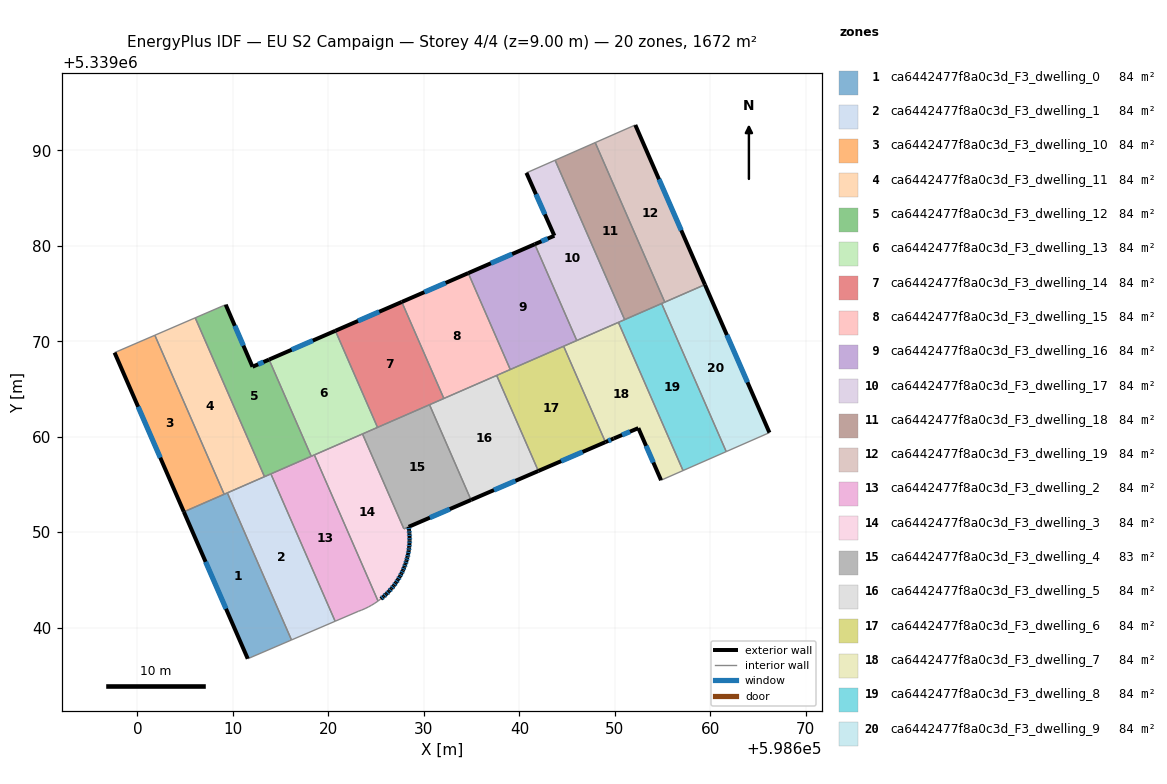
=== STOREY PLAN SPEC (per zone: floor XY polygon, exterior-wall plan segments, windows/doors) ===
zone 1: ca6442477f8a0c3d_F3_dwelling_0  (83.6 m²)
  floor: (598609.42, 5339054.12) (598616.13, 5339038.71) (598611.55, 5339036.75) (598604.86, 5339052.13)
  exterior wall: (598604.86, 5339052.13) – (598611.55, 5339036.75)  [16.8 m]
    window: (598607.13, 5339046.90) – (598609.27, 5339041.98)  [5.1 m²]
  interior walls: 4
zone 2: ca6442477f8a0c3d_F3_dwelling_1  (83.6 m²)
  floor: (598613.97, 5339056.11) (598620.70, 5339040.67) (598616.13, 5339038.71) (598609.42, 5339054.12)
  interior walls: 5
zone 3: ca6442477f8a0c3d_F3_dwelling_10  (83.6 m²)
  floor: (598601.82, 5339070.63) (598609.08, 5339053.97) (598604.86, 5339052.13) (598597.60, 5339068.81)
  exterior wall: (598597.60, 5339068.81) – (598604.86, 5339052.13)  [18.2 m]
    window: (598600.07, 5339063.13) – (598602.39, 5339057.81)  [5.6 m²]
  interior walls: 3
zone 4: ca6442477f8a0c3d_F3_dwelling_11  (83.6 m²)
  floor: (598606.05, 5339072.45) (598613.30, 5339055.81) (598609.08, 5339053.97) (598601.82, 5339070.63)
  interior walls: 5
zone 5: ca6442477f8a0c3d_F3_dwelling_12  (83.6 m²)
  floor: (598613.78, 5339068.08) (598618.20, 5339057.95) (598613.30, 5339055.81) (598606.05, 5339072.45) (598609.24, 5339073.83) (598612.05, 5339067.33)
  exterior wall: (598612.05, 5339067.33) – (598609.24, 5339073.83)  [7.1 m]
    window: (598611.09, 5339069.54) – (598610.20, 5339071.62)  [2.2 m²]
  exterior wall: (598613.78, 5339068.08) – (598612.05, 5339067.33)  [1.9 m]
    window: (598613.19, 5339067.82) – (598612.64, 5339067.58)  [0.6 m²]
  interior walls: 5
zone 6: ca6442477f8a0c3d_F3_dwelling_13  (83.6 m²)
  floor: (598620.73, 5339071.09) (598625.14, 5339060.98) (598618.20, 5339057.95) (598613.78, 5339068.08)
  exterior wall: (598620.73, 5339071.09) – (598613.78, 5339068.08)  [7.6 m]
    window: (598618.37, 5339070.07) – (598616.15, 5339069.10)  [2.3 m²]
  interior walls: 5
zone 7: ca6442477f8a0c3d_F3_dwelling_14  (83.6 m²)
  floor: (598627.68, 5339074.11) (598632.09, 5339064.00) (598625.14, 5339060.98) (598620.73, 5339071.09)
  exterior wall: (598627.68, 5339074.11) – (598620.73, 5339071.09)  [7.6 m]
    window: (598625.32, 5339073.09) – (598623.09, 5339072.12)  [2.3 m²]
  interior walls: 4
zone 8: ca6442477f8a0c3d_F3_dwelling_15  (83.6 m²)
  floor: (598634.64, 5339077.13) (598639.04, 5339067.04) (598632.09, 5339064.00) (598627.68, 5339074.11)
  exterior wall: (598634.64, 5339077.13) – (598627.68, 5339074.11)  [7.6 m]
    window: (598632.27, 5339076.11) – (598630.05, 5339075.14)  [2.3 m²]
  interior walls: 4
zone 9: ca6442477f8a0c3d_F3_dwelling_16  (83.6 m²)
  floor: (598641.61, 5339080.16) (598646.01, 5339070.07) (598639.04, 5339067.04) (598634.64, 5339077.13)
  exterior wall: (598641.61, 5339080.16) – (598634.64, 5339077.13)  [7.6 m]
    window: (598639.24, 5339079.13) – (598637.01, 5339078.16)  [2.3 m²]
  interior walls: 4
zone 10: ca6442477f8a0c3d_F3_dwelling_17  (83.6 m²)
  floor: (598643.74, 5339088.96) (598651.02, 5339072.26) (598646.01, 5339070.07) (598641.61, 5339080.16) (598643.66, 5339081.05) (598640.73, 5339087.63)
  exterior wall: (598643.66, 5339081.05) – (598641.61, 5339080.16)  [2.2 m]
    window: (598642.96, 5339080.75) – (598642.31, 5339080.46)  [0.7 m²]
  exterior wall: (598640.73, 5339087.63) – (598643.66, 5339081.05)  [7.2 m]
    window: (598641.73, 5339085.39) – (598642.66, 5339083.29)  [2.2 m²]
  interior walls: 5
zone 11: ca6442477f8a0c3d_F3_dwelling_18  (83.6 m²)
  floor: (598647.94, 5339090.80) (598655.22, 5339074.09) (598651.02, 5339072.26) (598643.74, 5339088.96)
  interior walls: 5
zone 12: ca6442477f8a0c3d_F3_dwelling_19  (83.6 m²)
  floor: (598652.14, 5339092.65) (598659.43, 5339075.93) (598655.22, 5339074.09) (598647.94, 5339090.80)
  exterior wall: (598659.43, 5339075.93) – (598652.14, 5339092.65)  [18.2 m]
    window: (598656.95, 5339081.62) – (598654.62, 5339086.96)  [5.6 m²]
  interior walls: 3
zone 13: ca6442477f8a0c3d_F3_dwelling_2  (83.6 m²)
  floor: (598618.53, 5339058.09) (598625.19, 5339042.79) (598625.18, 5339042.78) (598624.86, 5339042.56) (598624.53, 5339042.36) (598624.19, 5339042.17) (598623.84, 5339042.00) (598623.48, 5339041.85) (598623.12, 5339041.71) (598620.70, 5339040.67) (598613.97, 5339056.11)
  interior walls: 12
zone 14: ca6442477f8a0c3d_F3_dwelling_3  (84.1 m²)
  floor: (598623.57, 5339060.29) (598627.90, 5339050.35) (598628.40, 5339050.56) (598628.45, 5339050.21) (598628.48, 5339049.85) (598628.50, 5339049.49) (598628.50, 5339049.13) (598628.48, 5339048.78) (598628.45, 5339048.42) (598628.41, 5339048.06) (598628.35, 5339047.71) (598628.27, 5339047.36) (598628.18, 5339047.01) (598628.07, 5339046.67) (598627.94, 5339046.34) (598627.80, 5339046.01) (598627.65, 5339045.68) (598627.48, 5339045.37) (598627.28, 5339045.03) (598627.07, 5339044.71) (598626.84, 5339044.39) (598626.60, 5339044.09) (598626.34, 5339043.80) (598626.07, 5339043.53) (598625.78, 5339043.26) (598625.49, 5339043.01) (598625.19, 5339042.79) (598618.53, 5339058.09)
  exterior wall: (598628.45, 5339048.42) – (598628.48, 5339048.78)  [0.4 m]
    window: (598628.47, 5339048.54) – (598628.47, 5339048.65)  [0.1 m²]
  exterior wall: (598628.41, 5339048.06) – (598628.45, 5339048.42)  [0.4 m]
    window: (598628.42, 5339048.18) – (598628.44, 5339048.30)  [0.1 m²]
  exterior wall: (598628.35, 5339047.71) – (598628.41, 5339048.06)  [0.4 m]
    window: (598628.37, 5339047.83) – (598628.39, 5339047.94)  [0.1 m²]
  exterior wall: (598628.27, 5339047.36) – (598628.35, 5339047.71)  [0.4 m]
    window: (598628.30, 5339047.48) – (598628.32, 5339047.59)  [0.1 m²]
  exterior wall: (598628.18, 5339047.01) – (598628.27, 5339047.36)  [0.4 m]
    window: (598628.21, 5339047.13) – (598628.24, 5339047.24)  [0.1 m²]
  exterior wall: (598628.07, 5339046.67) – (598628.18, 5339047.01)  [0.4 m]
    window: (598628.10, 5339046.79) – (598628.14, 5339046.90)  [0.1 m²]
  exterior wall: (598627.94, 5339046.34) – (598628.07, 5339046.67)  [0.4 m]
    window: (598627.98, 5339046.45) – (598628.02, 5339046.56)  [0.1 m²]
  exterior wall: (598627.80, 5339046.01) – (598627.94, 5339046.34)  [0.4 m]
    window: (598627.85, 5339046.12) – (598627.90, 5339046.22)  [0.1 m²]
  exterior wall: (598627.65, 5339045.68) – (598627.80, 5339046.01)  [0.4 m]
    window: (598627.70, 5339045.79) – (598627.75, 5339045.90)  [0.1 m²]
  exterior wall: (598627.48, 5339045.37) – (598627.65, 5339045.68)  [0.4 m]
    window: (598627.54, 5339045.47) – (598627.59, 5339045.57)  [0.1 m²]
  exterior wall: (598627.28, 5339045.03) – (598627.48, 5339045.37)  [0.4 m]
    window: (598627.35, 5339045.14) – (598627.41, 5339045.25)  [0.1 m²]
  exterior wall: (598627.07, 5339044.71) – (598627.28, 5339045.03)  [0.4 m]
    window: (598627.14, 5339044.82) – (598627.21, 5339044.92)  [0.1 m²]
  exterior wall: (598626.84, 5339044.39) – (598627.07, 5339044.71)  [0.4 m]
    window: (598626.92, 5339044.50) – (598626.99, 5339044.60)  [0.1 m²]
  exterior wall: (598626.60, 5339044.09) – (598626.84, 5339044.39)  [0.4 m]
    window: (598626.68, 5339044.19) – (598626.76, 5339044.29)  [0.1 m²]
  exterior wall: (598626.34, 5339043.80) – (598626.60, 5339044.09)  [0.4 m]
    window: (598626.43, 5339043.90) – (598626.51, 5339043.99)  [0.1 m²]
  exterior wall: (598626.07, 5339043.53) – (598626.34, 5339043.80)  [0.4 m]
    window: (598626.16, 5339043.62) – (598626.25, 5339043.71)  [0.1 m²]
  exterior wall: (598625.78, 5339043.26) – (598626.07, 5339043.53)  [0.4 m]
    window: (598625.88, 5339043.35) – (598625.97, 5339043.44)  [0.1 m²]
  exterior wall: (598625.49, 5339043.01) – (598625.78, 5339043.26)  [0.4 m]
    window: (598625.59, 5339043.10) – (598625.68, 5339043.18)  [0.1 m²]
  exterior wall: (598628.45, 5339050.21) – (598628.40, 5339050.56)  [0.4 m]
    window: (598628.43, 5339050.33) – (598628.41, 5339050.44)  [0.1 m²]
  exterior wall: (598628.48, 5339049.85) – (598628.45, 5339050.21)  [0.4 m]
    window: (598628.47, 5339049.97) – (598628.46, 5339050.09)  [0.1 m²]
  exterior wall: (598628.50, 5339049.49) – (598628.48, 5339049.85)  [0.4 m]
    window: (598628.49, 5339049.61) – (598628.49, 5339049.73)  [0.1 m²]
  exterior wall: (598628.50, 5339049.13) – (598628.50, 5339049.49)  [0.4 m]
    window: (598628.50, 5339049.26) – (598628.50, 5339049.37)  [0.1 m²]
  exterior wall: (598628.48, 5339048.78) – (598628.50, 5339049.13)  [0.4 m]
    window: (598628.49, 5339048.90) – (598628.49, 5339049.01)  [0.1 m²]
  interior walls: 5
zone 15: ca6442477f8a0c3d_F3_dwelling_4  (83.1 m²)
  floor: (598630.59, 5339063.35) (598634.93, 5339053.38) (598627.90, 5339050.36) (598623.57, 5339060.29)
  exterior wall: (598628.40, 5339050.56) – (598634.93, 5339053.38)  [7.1 m]
    window: (598630.62, 5339051.52) – (598632.71, 5339052.42)  [2.2 m²]
  interior walls: 5
zone 16: ca6442477f8a0c3d_F3_dwelling_5  (83.6 m²)
  floor: (598637.62, 5339066.42) (598641.98, 5339056.41) (598634.93, 5339053.38) (598630.59, 5339063.35)
  exterior wall: (598634.93, 5339053.38) – (598641.98, 5339056.41)  [7.7 m]
    window: (598637.33, 5339054.41) – (598639.58, 5339055.38)  [2.4 m²]
  interior walls: 4
zone 17: ca6442477f8a0c3d_F3_dwelling_6  (83.6 m²)
  floor: (598644.63, 5339069.47) (598649.01, 5339059.44) (598641.98, 5339056.41) (598637.62, 5339066.42)
  exterior wall: (598641.98, 5339056.41) – (598649.01, 5339059.44)  [7.6 m]
    window: (598644.37, 5339057.44) – (598646.62, 5339058.41)  [2.3 m²]
  interior walls: 4
zone 18: ca6442477f8a0c3d_F3_dwelling_7  (83.6 m²)
  floor: (598650.37, 5339071.97) (598657.14, 5339056.45) (598654.83, 5339055.44) (598652.46, 5339060.90) (598649.87, 5339059.81) (598649.01, 5339059.44) (598644.63, 5339069.47)
  exterior wall: (598649.01, 5339059.44) – (598649.87, 5339059.81)  [0.9 m]
    window: (598649.30, 5339059.56) – (598649.58, 5339059.68)  [0.3 m²]
  exterior wall: (598652.46, 5339060.90) – (598654.83, 5339055.44)  [6.0 m]
    window: (598653.27, 5339059.04) – (598654.03, 5339057.30)  [1.8 m²]
  exterior wall: (598649.87, 5339059.81) – (598652.46, 5339060.90)  [2.8 m]
    window: (598650.75, 5339060.18) – (598651.58, 5339060.53)  [0.9 m²]
  interior walls: 5
zone 19: ca6442477f8a0c3d_F3_dwelling_8  (83.6 m²)
  floor: (598654.90, 5339073.95) (598661.66, 5339058.44) (598657.14, 5339056.45) (598650.37, 5339071.97)
  interior walls: 5
zone 20: ca6442477f8a0c3d_F3_dwelling_9  (83.6 m²)
  floor: (598659.43, 5339075.93) (598666.19, 5339060.43) (598666.15, 5339060.41) (598661.66, 5339058.44) (598654.90, 5339073.95)
  exterior wall: (598666.19, 5339060.43) – (598659.43, 5339075.93)  [16.9 m]
    window: (598663.89, 5339065.70) – (598661.73, 5339070.65)  [5.2 m²]
  interior walls: 5

=== DERIVED (storey summary) ===
Building: EU S2 Campaign
Storey: 4 of 4  (floor level z = 9.00 m)
Storey gross floor area: 1672.4 m²
Zones on this storey: 20
  - ca6442477f8a0c3d_F3_dwelling_0: floor 83.6 m²; exterior wall 16.8 m (50.3 m²); 1 window(s) 5.1 m²; WWR 10.2%
  - ca6442477f8a0c3d_F3_dwelling_1: floor 83.6 m²
  - ca6442477f8a0c3d_F3_dwelling_10: floor 83.6 m²; exterior wall 18.2 m (54.6 m²); 1 window(s) 5.6 m²; WWR 10.2%
  - ca6442477f8a0c3d_F3_dwelling_11: floor 83.6 m²
  - ca6442477f8a0c3d_F3_dwelling_12: floor 83.6 m²; exterior wall 9.0 m (26.9 m²); 2 window(s) 2.7 m²; WWR 10.2%
  - ca6442477f8a0c3d_F3_dwelling_13: floor 83.6 m²; exterior wall 7.6 m (22.7 m²); 1 window(s) 2.3 m²; WWR 10.2%
  - ca6442477f8a0c3d_F3_dwelling_14: floor 83.6 m²; exterior wall 7.6 m (22.7 m²); 1 window(s) 2.3 m²; WWR 10.2%
  - ca6442477f8a0c3d_F3_dwelling_15: floor 83.6 m²; exterior wall 7.6 m (22.8 m²); 1 window(s) 2.3 m²; WWR 10.2%
  - ca6442477f8a0c3d_F3_dwelling_16: floor 83.6 m²; exterior wall 7.6 m (22.8 m²); 1 window(s) 2.3 m²; WWR 10.2%
  - ca6442477f8a0c3d_F3_dwelling_17: floor 83.6 m²; exterior wall 9.4 m (28.3 m²); 2 window(s) 2.9 m²; WWR 10.2%
  - ca6442477f8a0c3d_F3_dwelling_18: floor 83.6 m²
  - ca6442477f8a0c3d_F3_dwelling_19: floor 83.6 m²; exterior wall 18.2 m (54.7 m²); 1 window(s) 5.6 m²; WWR 10.2%
  - ca6442477f8a0c3d_F3_dwelling_2: floor 83.6 m²
  - ca6442477f8a0c3d_F3_dwelling_3: floor 84.1 m²; exterior wall 8.5 m (25.4 m²); 23 window(s) 2.6 m²; WWR 10.2%
  - ca6442477f8a0c3d_F3_dwelling_4: floor 83.1 m²; exterior wall 7.1 m (21.3 m²); 1 window(s) 2.2 m²; WWR 10.2%
  - ca6442477f8a0c3d_F3_dwelling_5: floor 83.6 m²; exterior wall 7.7 m (23.0 m²); 1 window(s) 2.4 m²; WWR 10.2%
  - ca6442477f8a0c3d_F3_dwelling_6: floor 83.6 m²; exterior wall 7.6 m (22.9 m²); 1 window(s) 2.3 m²; WWR 10.2%
  - ca6442477f8a0c3d_F3_dwelling_7: floor 83.6 m²; exterior wall 9.7 m (29.1 m²); 3 window(s) 3.0 m²; WWR 10.2%
  - ca6442477f8a0c3d_F3_dwelling_8: floor 83.6 m²
  - ca6442477f8a0c3d_F3_dwelling_9: floor 83.6 m²; exterior wall 16.9 m (50.7 m²); 1 window(s) 5.2 m²; WWR 10.2%
Zone adjacency (shared interzone walls):
  - ca6442477f8a0c3d_F3_dwelling_0 ↔ ca6442477f8a0c3d_F3_dwelling_1
  - ca6442477f8a0c3d_F3_dwelling_0 ↔ ca6442477f8a0c3d_F3_dwelling_10
  - ca6442477f8a0c3d_F3_dwelling_0 ↔ ca6442477f8a0c3d_F3_dwelling_11
  - ca6442477f8a0c3d_F3_dwelling_1 ↔ ca6442477f8a0c3d_F3_dwelling_11
  - ca6442477f8a0c3d_F3_dwelling_1 ↔ ca6442477f8a0c3d_F3_dwelling_12
  - ca6442477f8a0c3d_F3_dwelling_1 ↔ ca6442477f8a0c3d_F3_dwelling_2
  - ca6442477f8a0c3d_F3_dwelling_10 ↔ ca6442477f8a0c3d_F3_dwelling_11
  - ca6442477f8a0c3d_F3_dwelling_11 ↔ ca6442477f8a0c3d_F3_dwelling_12
  - ca6442477f8a0c3d_F3_dwelling_12 ↔ ca6442477f8a0c3d_F3_dwelling_13
  - ca6442477f8a0c3d_F3_dwelling_12 ↔ ca6442477f8a0c3d_F3_dwelling_2
  - ca6442477f8a0c3d_F3_dwelling_13 ↔ ca6442477f8a0c3d_F3_dwelling_14
  - ca6442477f8a0c3d_F3_dwelling_13 ↔ ca6442477f8a0c3d_F3_dwelling_2
  - ca6442477f8a0c3d_F3_dwelling_13 ↔ ca6442477f8a0c3d_F3_dwelling_3
  - ca6442477f8a0c3d_F3_dwelling_13 ↔ ca6442477f8a0c3d_F3_dwelling_4
  - ca6442477f8a0c3d_F3_dwelling_14 ↔ ca6442477f8a0c3d_F3_dwelling_15
  - ca6442477f8a0c3d_F3_dwelling_14 ↔ ca6442477f8a0c3d_F3_dwelling_4
  - ca6442477f8a0c3d_F3_dwelling_14 ↔ ca6442477f8a0c3d_F3_dwelling_5
  - ca6442477f8a0c3d_F3_dwelling_15 ↔ ca6442477f8a0c3d_F3_dwelling_16
  - ca6442477f8a0c3d_F3_dwelling_15 ↔ ca6442477f8a0c3d_F3_dwelling_5
  - ca6442477f8a0c3d_F3_dwelling_15 ↔ ca6442477f8a0c3d_F3_dwelling_6
  - ca6442477f8a0c3d_F3_dwelling_16 ↔ ca6442477f8a0c3d_F3_dwelling_17
  - ca6442477f8a0c3d_F3_dwelling_16 ↔ ca6442477f8a0c3d_F3_dwelling_6
  - ca6442477f8a0c3d_F3_dwelling_16 ↔ ca6442477f8a0c3d_F3_dwelling_7
  - ca6442477f8a0c3d_F3_dwelling_17 ↔ ca6442477f8a0c3d_F3_dwelling_18
  - ca6442477f8a0c3d_F3_dwelling_17 ↔ ca6442477f8a0c3d_F3_dwelling_7
  - ca6442477f8a0c3d_F3_dwelling_17 ↔ ca6442477f8a0c3d_F3_dwelling_8
  - ca6442477f8a0c3d_F3_dwelling_18 ↔ ca6442477f8a0c3d_F3_dwelling_19
  - ca6442477f8a0c3d_F3_dwelling_18 ↔ ca6442477f8a0c3d_F3_dwelling_8
  - ca6442477f8a0c3d_F3_dwelling_18 ↔ ca6442477f8a0c3d_F3_dwelling_9
  - ca6442477f8a0c3d_F3_dwelling_19 ↔ ca6442477f8a0c3d_F3_dwelling_9
  - ca6442477f8a0c3d_F3_dwelling_2 ↔ ca6442477f8a0c3d_F3_dwelling_3
  - ca6442477f8a0c3d_F3_dwelling_3 ↔ ca6442477f8a0c3d_F3_dwelling_4
  - ca6442477f8a0c3d_F3_dwelling_4 ↔ ca6442477f8a0c3d_F3_dwelling_5
  - ca6442477f8a0c3d_F3_dwelling_5 ↔ ca6442477f8a0c3d_F3_dwelling_6
  - ca6442477f8a0c3d_F3_dwelling_6 ↔ ca6442477f8a0c3d_F3_dwelling_7
  - ca6442477f8a0c3d_F3_dwelling_7 ↔ ca6442477f8a0c3d_F3_dwelling_8
  - ca6442477f8a0c3d_F3_dwelling_8 ↔ ca6442477f8a0c3d_F3_dwelling_9